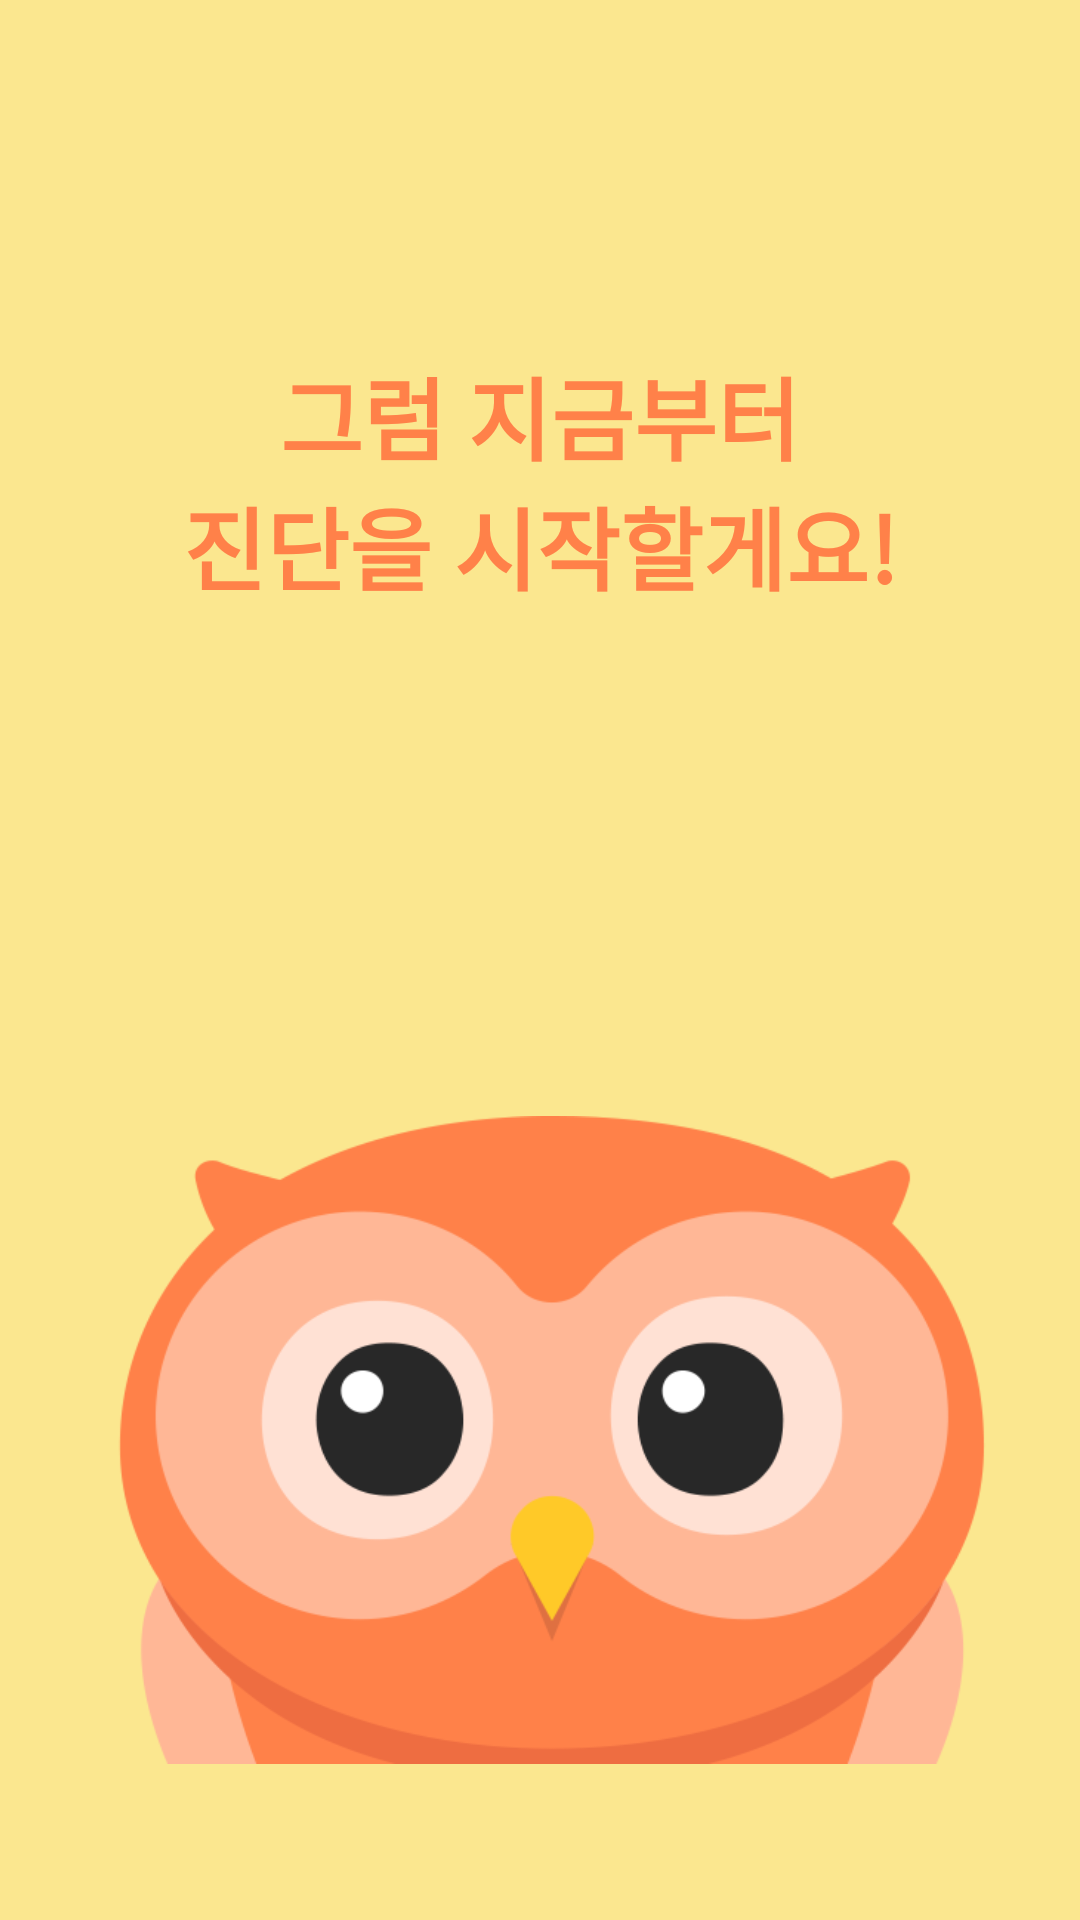

Android layout source for this screen:
<!-- AndroidManifest.xml: application theme Theme.AppCompat.NoActionBar.FullScreen -->
<!-- res/layout/activity_test_start.xml -->
<?xml version="1.0" encoding="utf-8"?>
<android.support.constraint.ConstraintLayout xmlns:android="http://schemas.android.com/apk/res/android"
  xmlns:app="http://schemas.android.com/apk/res-auto"
  xmlns:tools="http://schemas.android.com/tools"
  android:layout_width="match_parent"
  android:layout_height="match_parent"
  android:background="#fbe78f"
  tools:context="com.h2kresearch.iepread.TestStartActivity">

  <LinearLayout
    android:layout_width="match_parent"
    android:layout_height="match_parent"
    android:layout_marginTop="0dp"
    android:layout_marginBottom="0dp"
    android:layout_marginLeft="0dp"
    android:layout_marginRight="0dp"
    android:orientation="vertical"
    app:layout_constraintBottom_toBottomOf="parent"
    app:layout_constraintLeft_toLeftOf="parent"
    app:layout_constraintRight_toRightOf="parent"
    app:layout_constraintTop_toTopOf="parent">
    <TextView
      android:id="@+id/textView43"
      android:textStyle="bold"
      android:layout_width="match_parent"
      android:layout_height="0dp"
      android:layout_weight="1"
      android:gravity="center_vertical"
      android:text="@string/teststart"
      android:textAlignment="center"
      android:textColor="#ff8149"
      android:textSize="30sp" />
    <ImageView
      android:id="@+id/imageView22"
      android:layout_width="match_parent"
      android:layout_height="0dp"
      android:layout_weight="1"
      android:layout_marginLeft="8dp"
      app:layout_constraintLeft_toLeftOf="parent"
      app:srcCompat="@drawable/owl"
      tools:layout_editor_absoluteY="24dp" />
  </LinearLayout>
</android.support.constraint.ConstraintLayout>
<!-- resources referenced by this layout -->
<resources>
  <!-- drawable owl: png bitmap (drawable, 34480 bytes) -->
  <string name="teststart">그럼 지금부터\n진단을 시작할게요!</string>
  <style name="Theme.AppCompat.NoActionBar.FullScreen" parent="Theme.AppCompat.NoActionBar">
      <item name="android:windowFullscreen">true</item>
    </style>
</resources>
